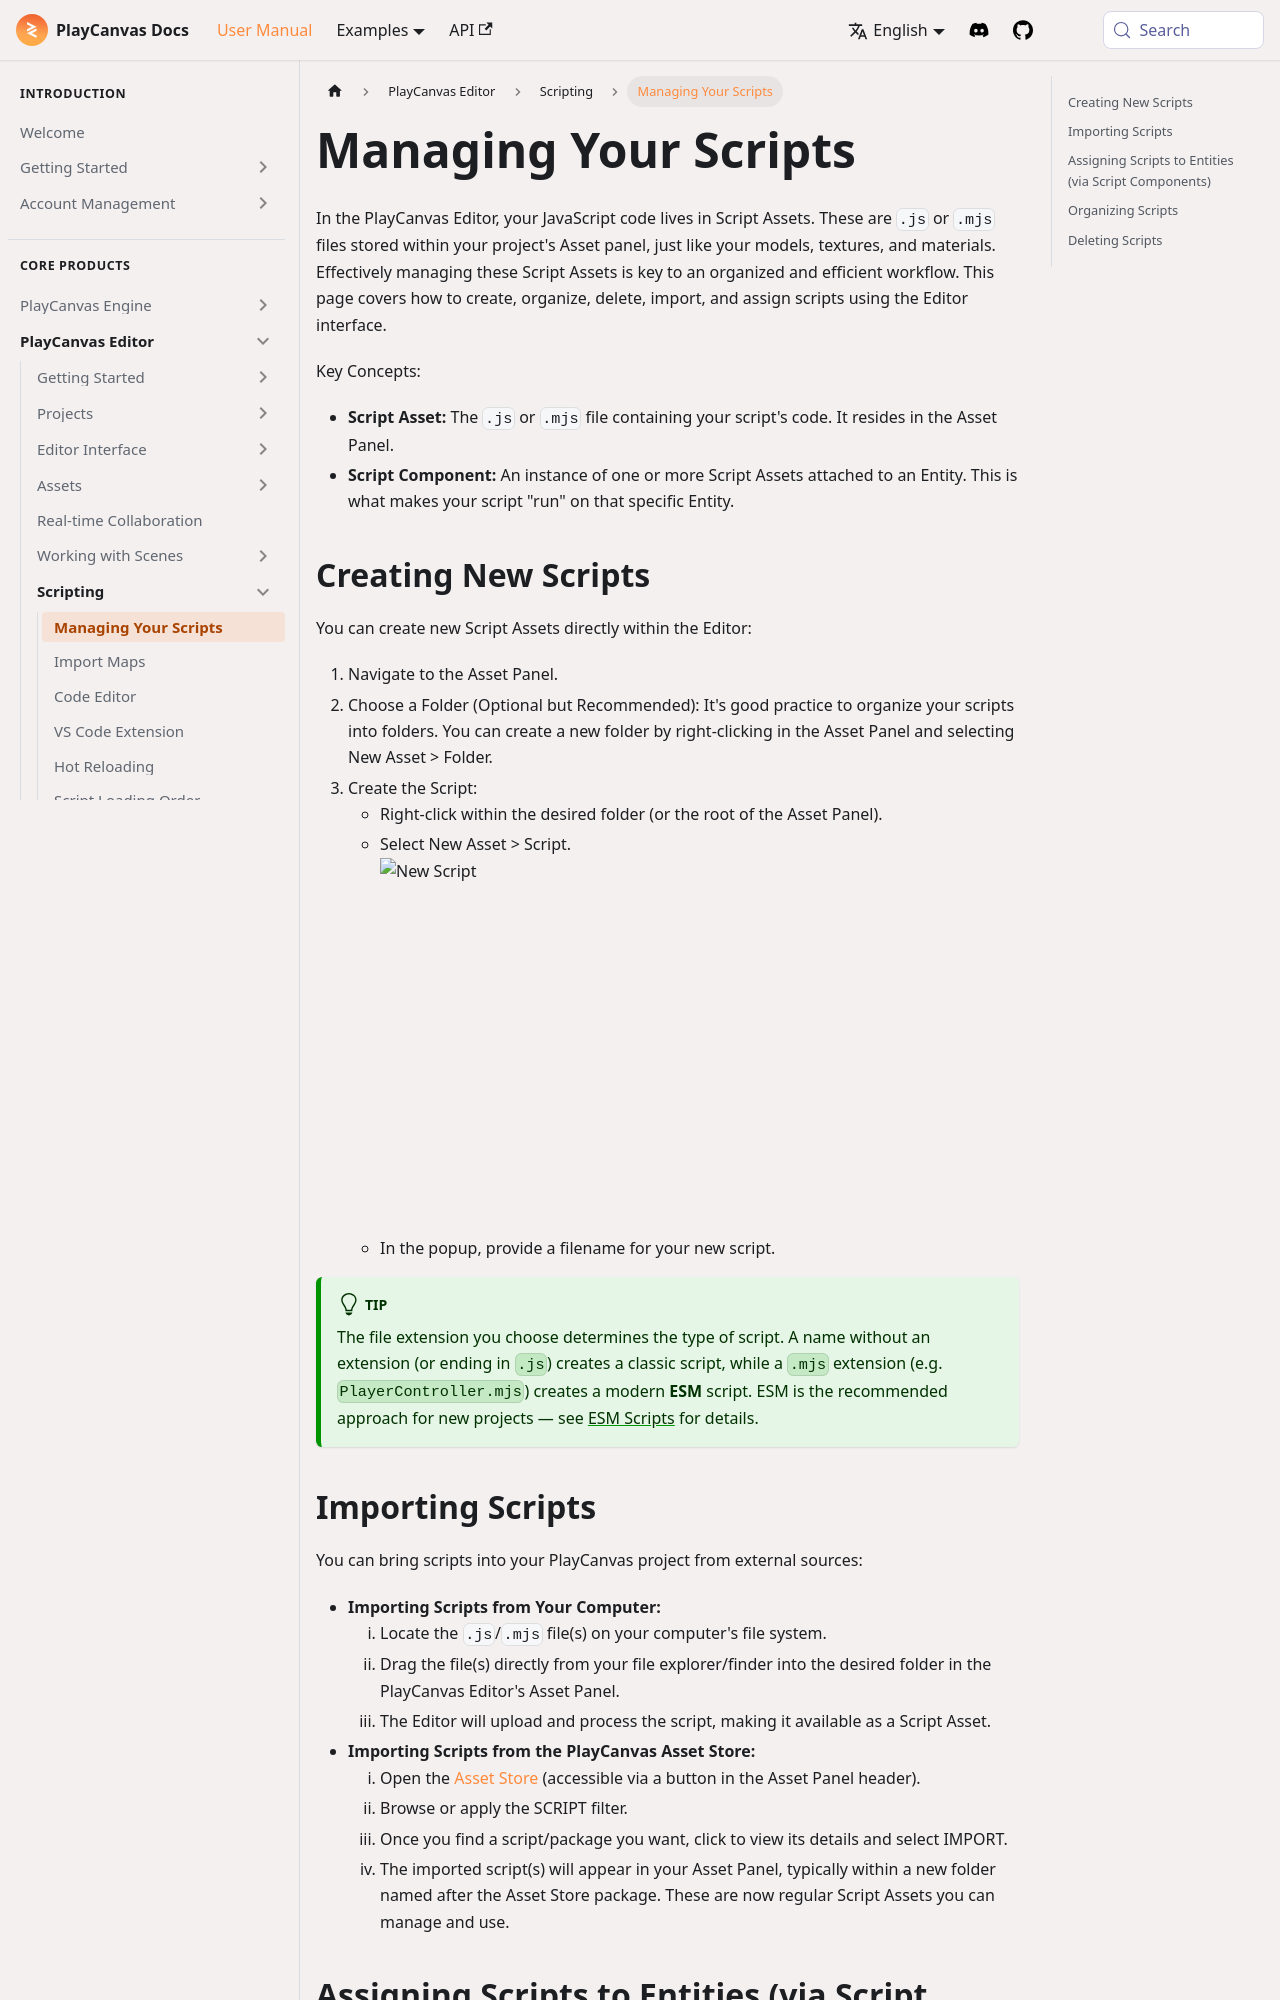

repository: playcanvas/developer-site · page: user-manual/editor/scripting/managing-scripts/index.html · generator: docusaurus

---
title: Managing Your Scripts
description: Creates organizes imports and assigns script assets to entities with practical editor Asset panel and Script component steps.
---

In the PlayCanvas Editor, your JavaScript code lives in Script Assets. These are `.js` or `.mjs` files stored within your project's Asset panel, just like your models, textures, and materials. Effectively managing these Script Assets is key to an organized and efficient workflow. This page covers how to create, organize, delete, import, and assign scripts using the Editor interface.

Key Concepts:

* **Script Asset:** The `.js` or `.mjs` file containing your script's code. It resides in the Asset Panel.
* **Script Component:** An instance of one or more Script Assets attached to an Entity. This is what makes your script "run" on that specific Entity.

## Creating New Scripts

You can create new Script Assets directly within the Editor:

1. Navigate to the Asset Panel.
2. Choose a Folder (Optional but Recommended): It's good practice to organize your scripts into folders. You can create a new folder by right-clicking in the Asset Panel and selecting New Asset > Folder.
3. Create the Script:
    * Right-click within the desired folder (or the root of the Asset Panel).
    * Select New Asset > Script.  
    ![New Script](/img/user-manual/scripting/new-script.png)
    * In the popup, provide a filename for your new script.

:::tip

The file extension you choose determines the type of script. A name without an extension (or ending in `.js`) creates a classic script, while a `.mjs` extension (e.g. `PlayerController.mjs`) creates a modern **ESM** script. ESM is the recommended approach for new projects — see [ESM Scripts](/user-manual/scripting/esm-scripts/#creating-esm-scripts) for details.

:::
